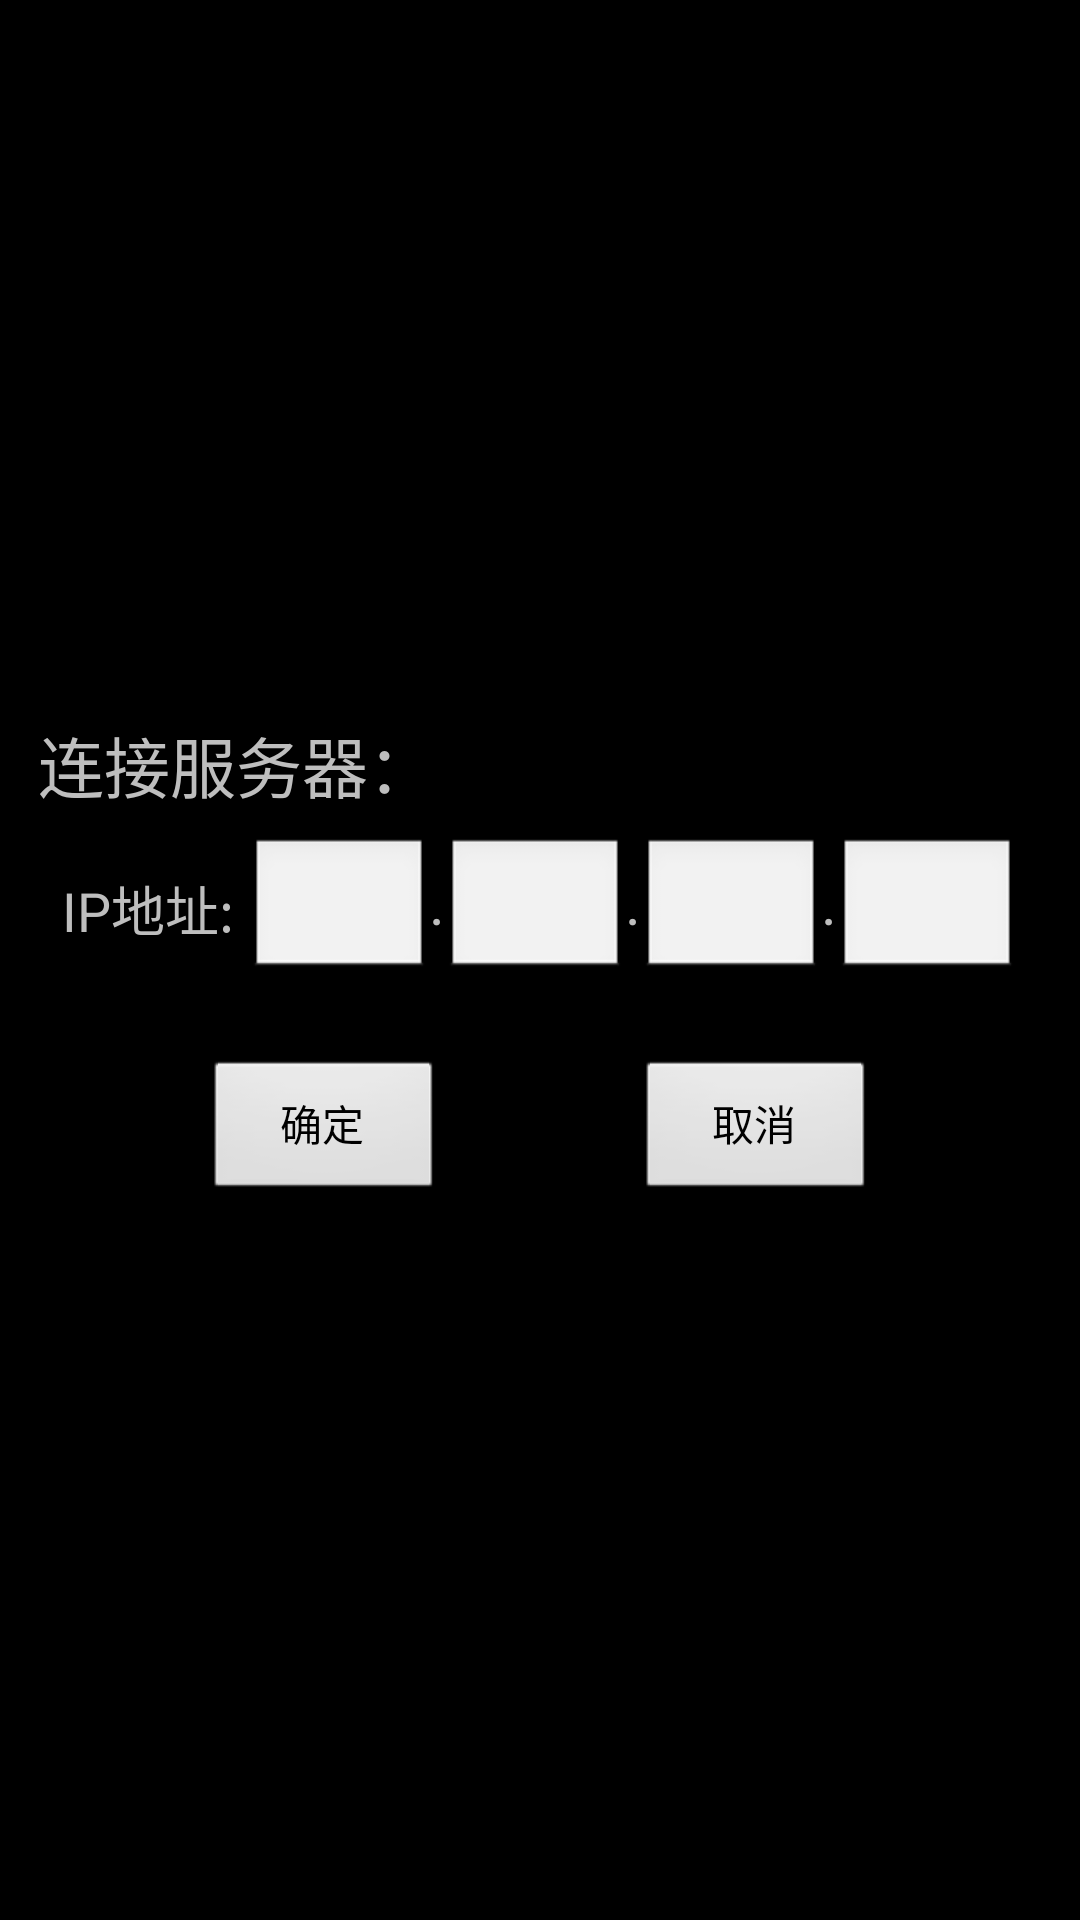

This screen was rendered from an Android layout file. Write that file and the resources it references.
<!-- AndroidManifest.xml: application theme android:Theme.NoTitleBar -->
<!-- res/layout/dialog_conserver_config.xml -->
<?xml version="1.0" encoding="utf-8"?>
<LinearLayout xmlns:android="http://schemas.android.com/apk/res/android"
    android:layout_width="match_parent"
    android:layout_height="match_parent"
    android:gravity="center"
    android:orientation="vertical" >
    <TableLayout
        android:orientation="vertical"
        android:layout_width="wrap_content"
        android:layout_height="wrap_content"
        android:layout_marginTop="8dp" >
        <TextView
            android:layout_width="wrap_content"
            android:layout_height="wrap_content"
            android:textSize="22sp"
            android:layout_gravity="left"
            android:text="连接服务器："/>



        <TableRow
            android:layout_width="match_parent"
            android:layout_height="wrap_content" android:padding="8dp">

            <TextView
                android:id="@+id/tvconServerIp"
                android:layout_width="wrap_content"
                android:layout_height="match_parent"
                android:text="IP地址:"
                android:gravity="center_vertical"
                android:textSize="18sp"/>

            <LinearLayout
                android:orientation="horizontal"
                android:layout_width="wrap_content"
                android:layout_marginLeft="5dp"
                android:layout_height="wrap_content">

                <EditText
                    android:id="@+id/tvIp1"
                    android:labelFor="@id/tvIp1"
                    android:layout_width="60dp"
                    android:layout_height="wrap_content"
                    android:inputType="number"
                    android:ems="10"
                    android:maxLength="3"
                    android:focusableInTouchMode="true"
                    android:focusable="true"
                    android:enabled="true"
                    android:textSize="20sp"
                    />

                <TextView
                    android:layout_width="wrap_content"
                    android:layout_height="wrap_content"
                    android:text="@string/dot_string"
                    android:textSize="20sp"/>

                <EditText
                    android:id="@+id/tvIp2"
                    android:labelFor="@id/tvIp2"
                    android:layout_width="60dp"
                    android:layout_height="wrap_content"
                    android:inputType="number"
                    android:ems="10"
                    android:maxLength="3"
                    android:focusableInTouchMode="true"
                    android:focusable="true"
                    android:enabled="true"
                    android:textSize="20sp" />

                <TextView
                    android:layout_width="wrap_content"
                    android:layout_height="wrap_content"
                    android:text="@string/dot_string"
                    android:textSize="20sp"/>

                <EditText
                    android:id="@+id/tvIp3"
                    android:labelFor="@id/tvIp3"
                    android:layout_width="60dp"
                    android:layout_height="wrap_content"
                    android:inputType="number"
                    android:ems="10"
                    android:maxLength="3"
                    android:focusableInTouchMode="true"
                    android:focusable="true"
                    android:enabled="true"
                    android:textSize="20sp" />

                <TextView
                    android:layout_width="wrap_content"
                    android:layout_height="wrap_content"
                    android:text="@string/dot_string"
                    android:textSize="20sp"/>

                <EditText
                    android:id="@+id/tvIp4"
                    android:labelFor="@id/tvIp4"
                    android:layout_width="60dp"
                    android:layout_height="wrap_content"
                    android:inputType="number"
                    android:ems="10"
                    android:maxLength="3"
                    android:focusableInTouchMode="true"
                    android:focusable="true"
                    android:enabled="true"
                    android:textSize="20sp" />

            </LinearLayout>

        </TableRow>



    </TableLayout>


    <RelativeLayout
        android:layout_width="match_parent"
        android:layout_height="wrap_content"
        android:orientation="horizontal"
        android:layout_marginTop="10dp"
        android:padding="8dp" >

        <Button
            android:id="@+id/btnOk"
            android:layout_width="80dp"
            android:layout_height="wrap_content"
            android:layout_alignParentLeft="true"
            android:layout_marginLeft="60dp"
            android:text="确定" />

        <Button
            android:id="@+id/btnCancel"
            android:layout_width="80dp"
            android:layout_height="wrap_content"
            android:layout_alignParentRight="true"
            android:layout_marginRight="60dp"
            android:text="取消" />
    </RelativeLayout>

</LinearLayout>
<!-- resources referenced by this layout -->
<resources>
  <string name="dot_string">.</string>
</resources>
